Labelled photos from "data_chia", an image-classification folder in DAONGOCNAMM523100037/he-thong-phan-loai-san-pham. The possible labels are: ca phe, mi an lien, nuoc uong, thuc an.

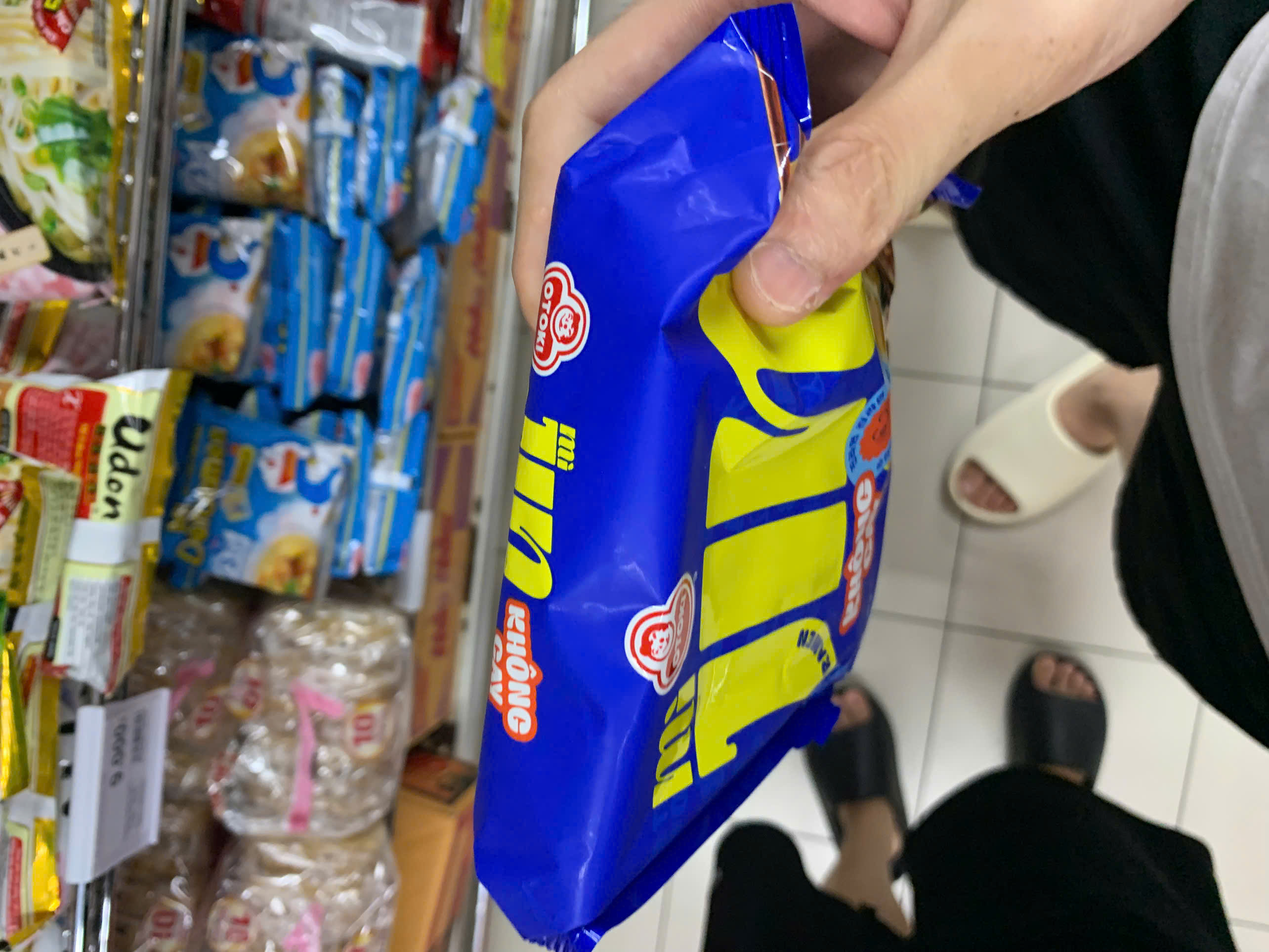
Label: mi an lien

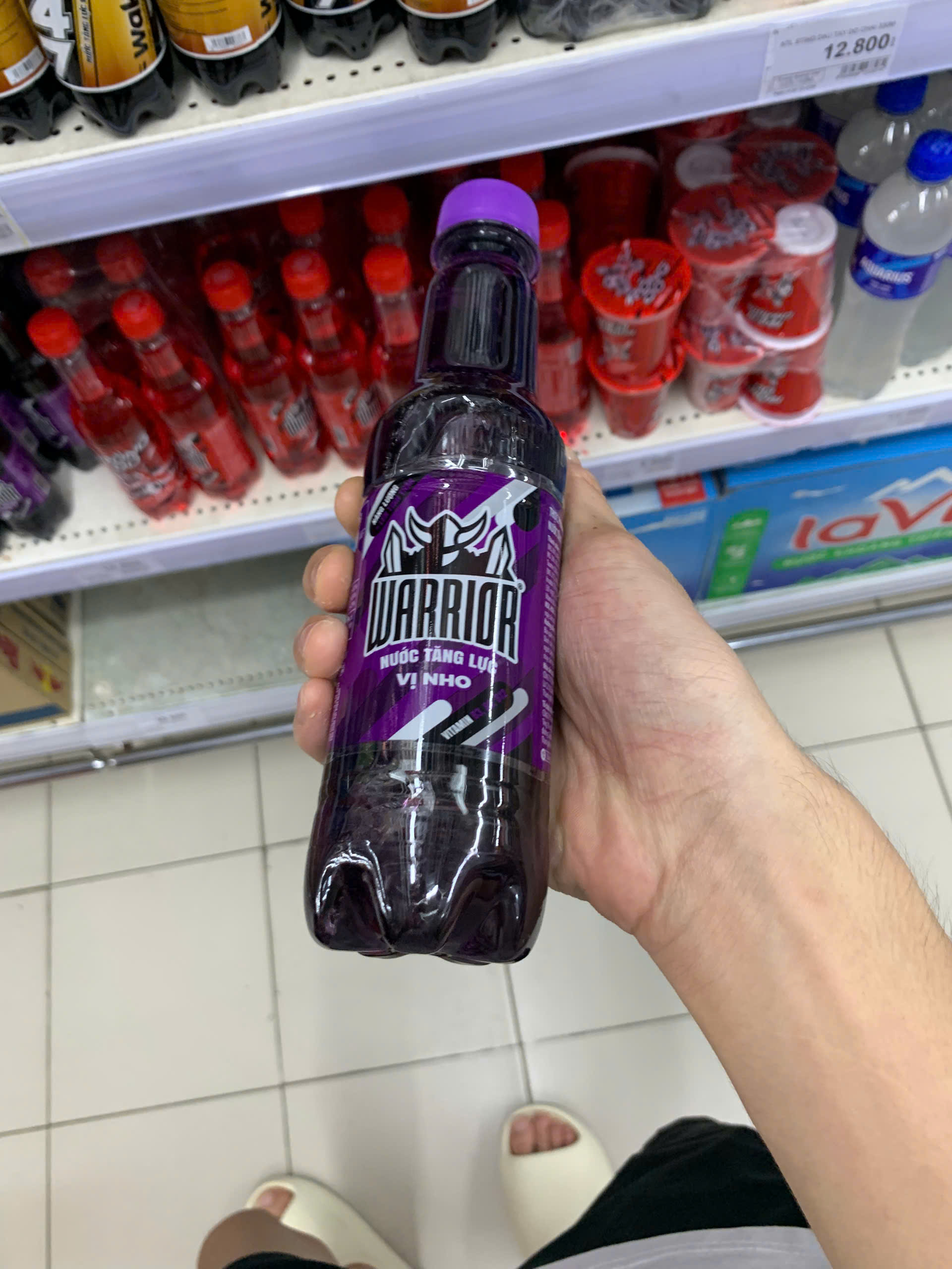
Label: nuoc uong

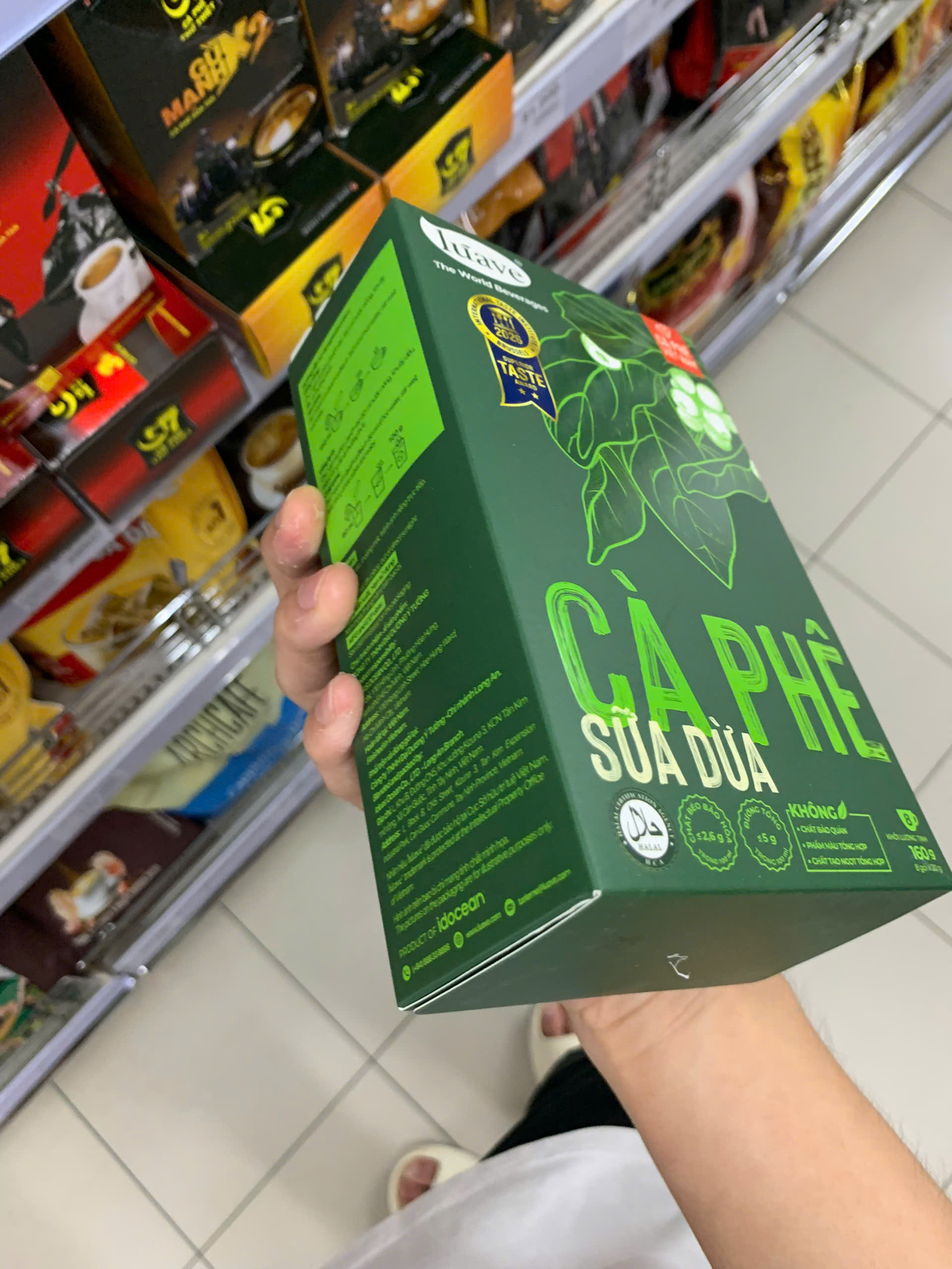
Label: ca phe

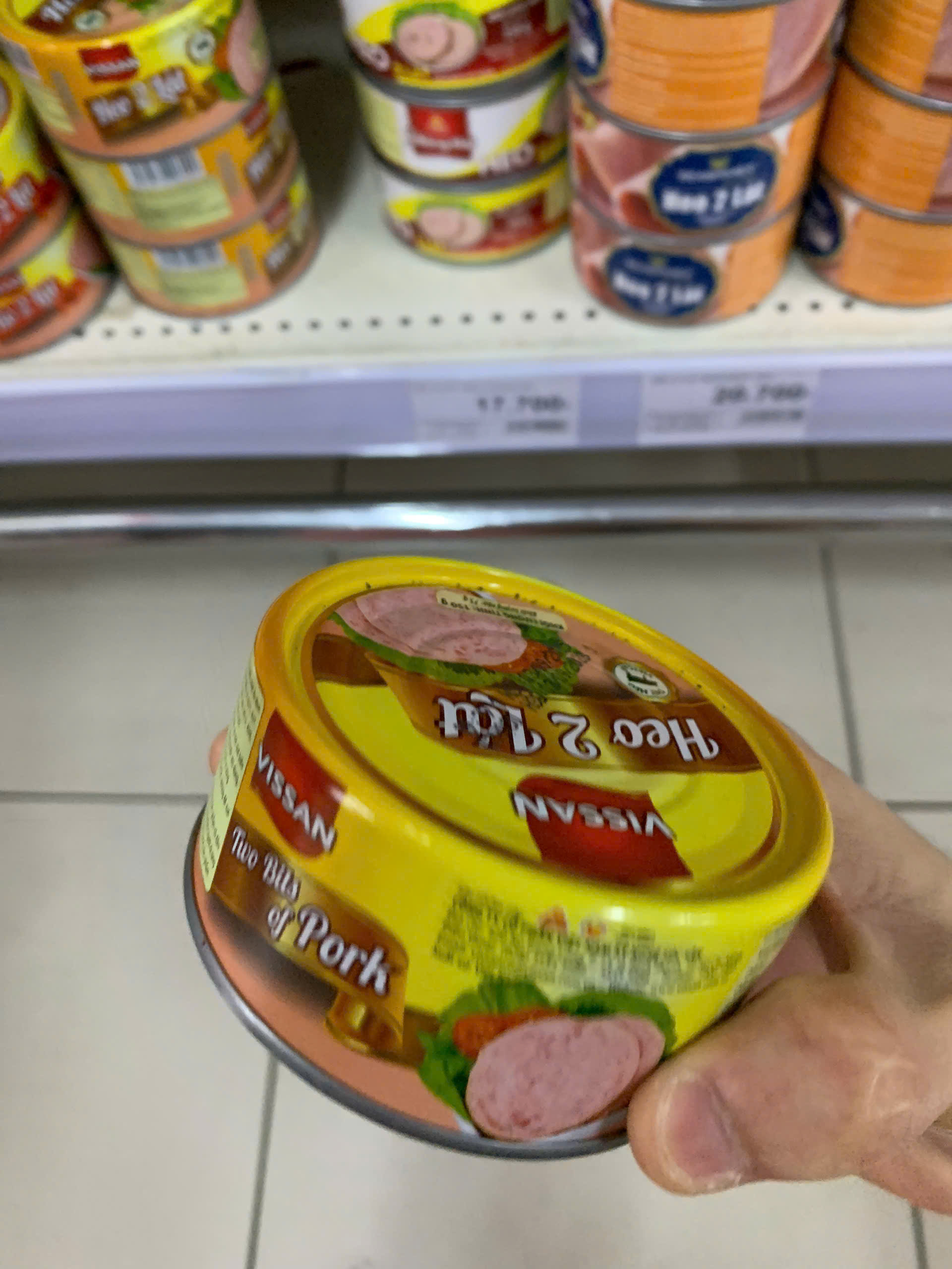
Label: thuc an

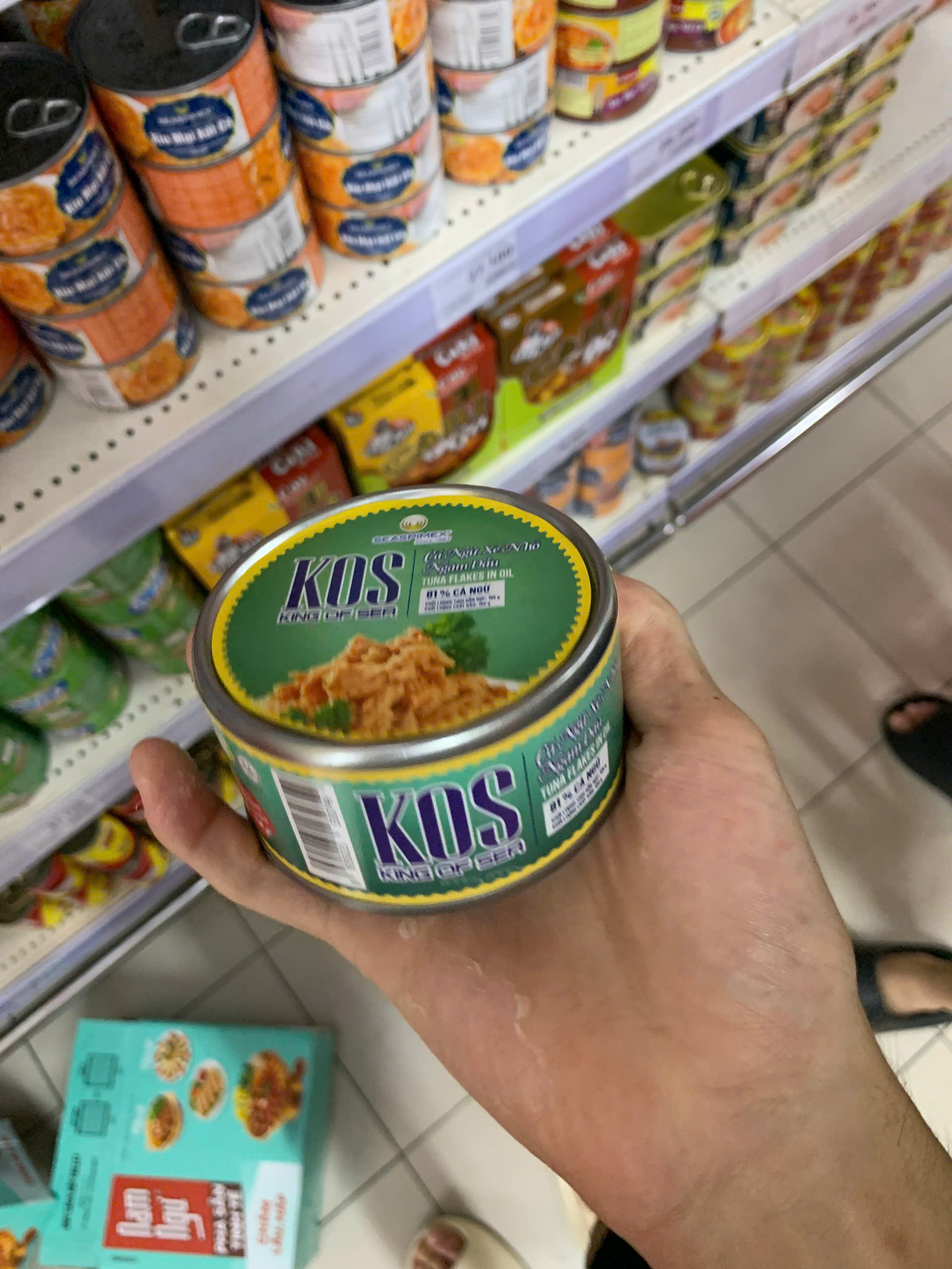
Label: thuc an

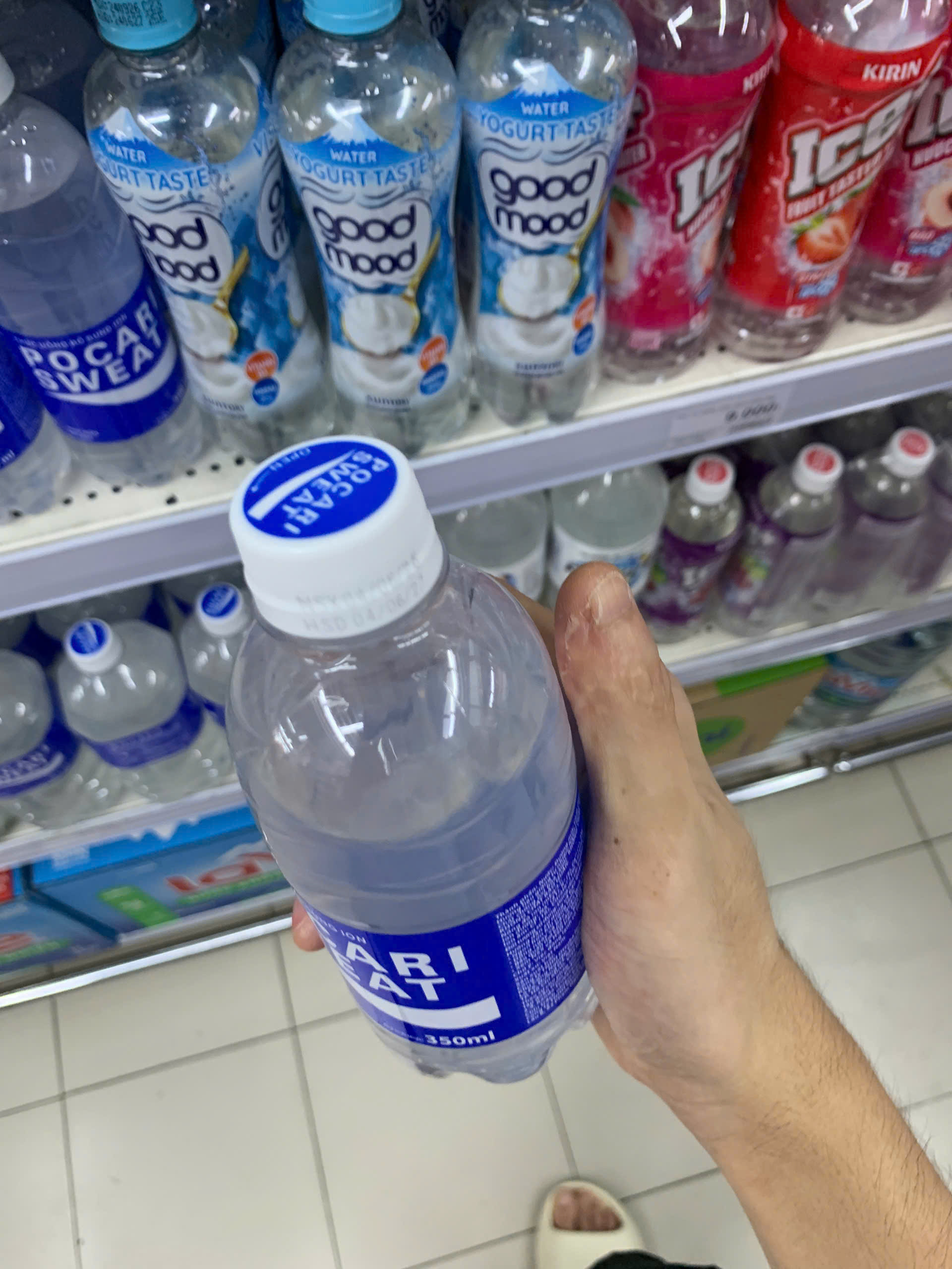
Label: nuoc uong
